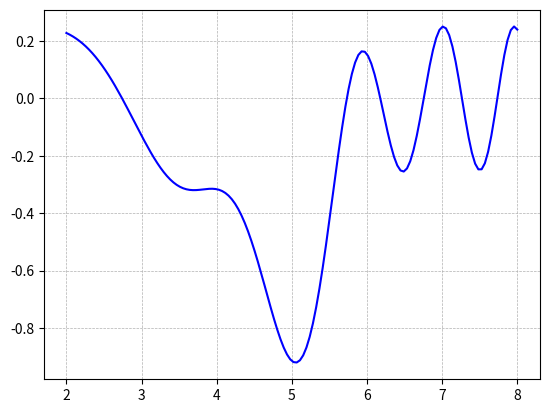

The script that saved this image:
import numpy as np
import matplotlib.pyplot as plt

x=np.linspace(2, 8, 140)
y=np.linspace(0, 5, 140)
func=(0.25*np.sin((0.5*(x**2))-y)-np.exp(-(((x-5)**2)+((y-2)**2))))

plt.grid(lw=0.5, ls='--')
X, Y = np.meshgrid(x,y)
print("X:", X)
print("Y:", Y)
plt.plot(x, func, lw = 1.5, color='blue')
plt.show()
